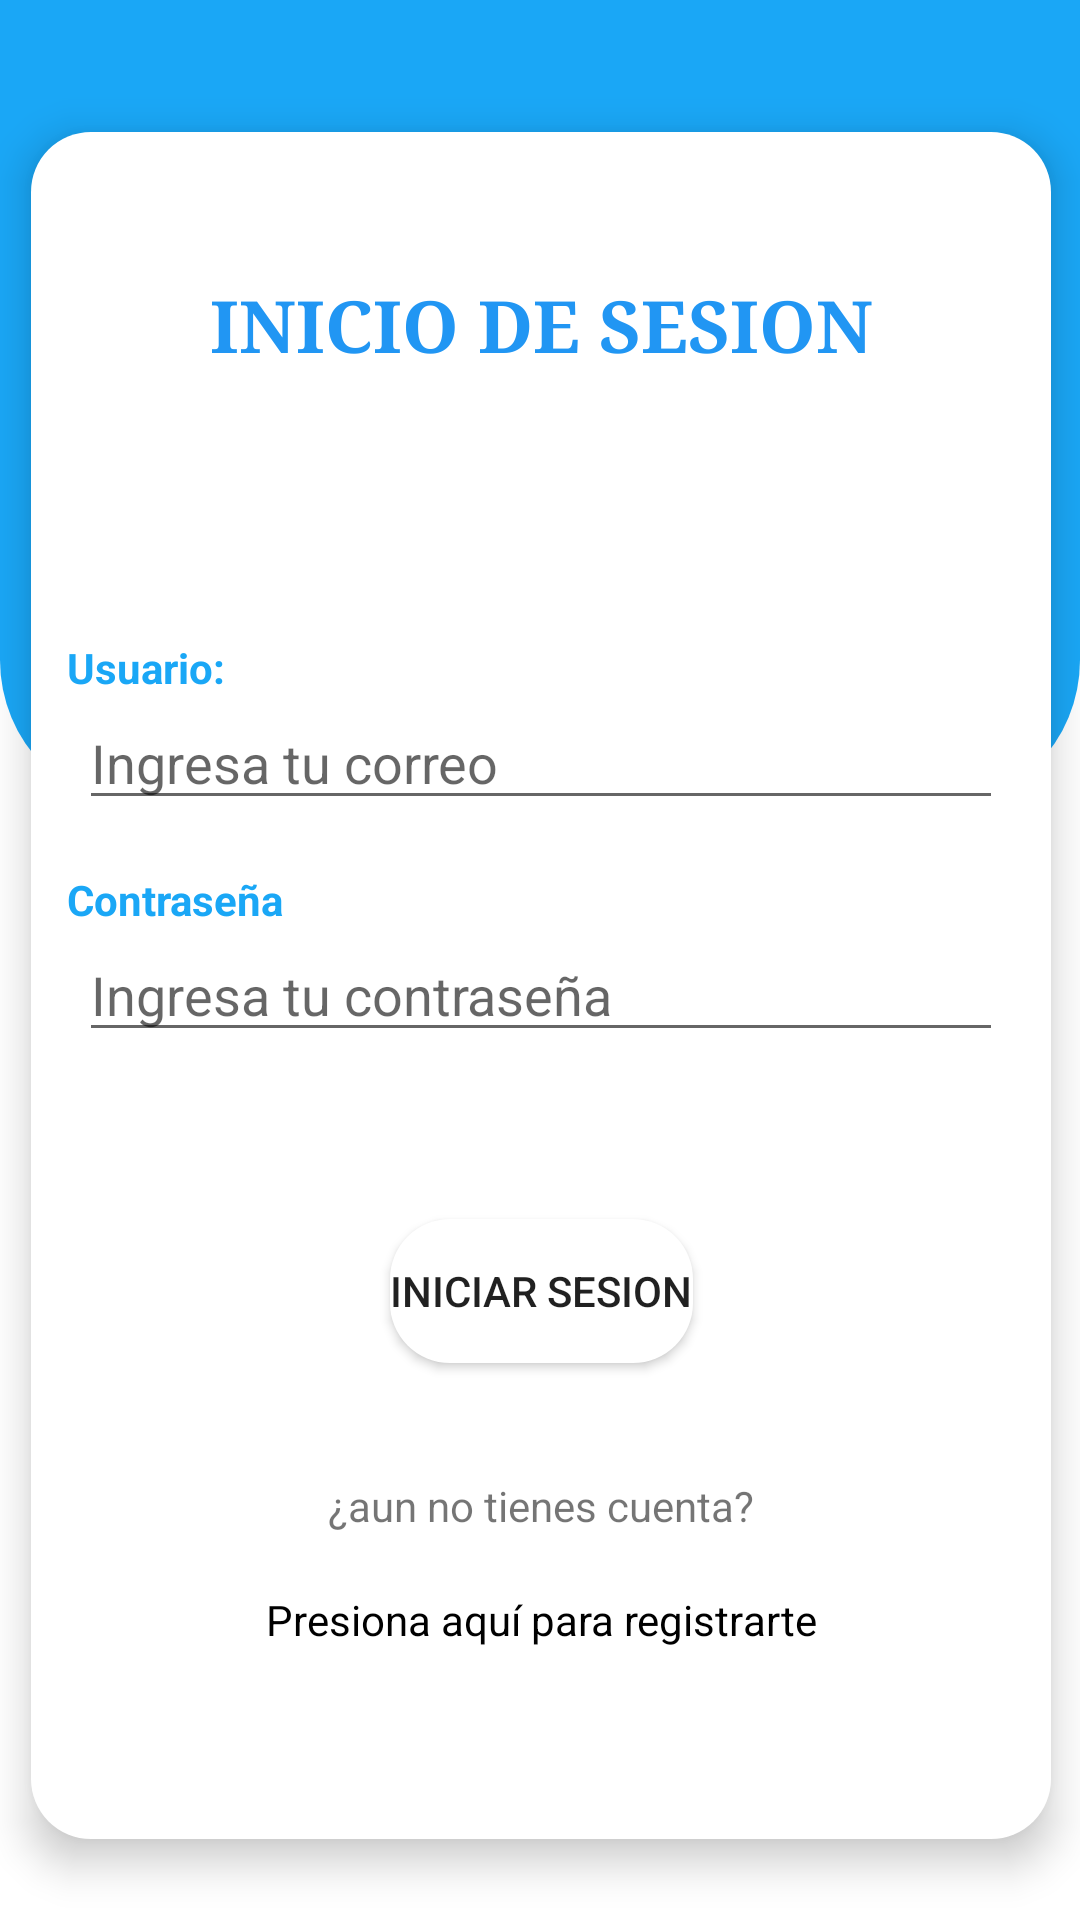

Android layout source for this screen:
<!-- AndroidManifest.xml: application theme Theme.Educatioapp.NoActionBar -->
<!-- res/layout/activity_login.xml -->
<?xml version="1.0" encoding="utf-8"?>
<androidx.constraintlayout.widget.ConstraintLayout xmlns:android="http://schemas.android.com/apk/res/android"
    xmlns:app="http://schemas.android.com/apk/res-auto"
    xmlns:tools="http://schemas.android.com/tools"
    android:layout_width="match_parent"
    android:layout_height="match_parent"
    android:background="@color/white">

    <LinearLayout
        android:layout_width="match_parent"
        android:layout_height="270dp"
        android:background="@drawable/blue_nav"
        tools:ignore="MissingConstraints" >

    </LinearLayout>

    <RelativeLayout
        android:id="@+id/relative"
        android:layout_width="340dp"
        android:layout_height="569dp"
        android:layout_margin="16dp"
        android:layout_marginStart="10dp"
        android:layout_marginEnd="10dp"
        android:background="@drawable/rounded"
        android:elevation="8dp"
        app:layout_constraintBottom_toBottomOf="parent"
        app:layout_constraintEnd_toEndOf="parent"
        app:layout_constraintHorizontal_bias="0.483"
        app:layout_constraintStart_toStartOf="parent"
        app:layout_constraintTop_toTopOf="parent"
        app:layout_constraintVertical_bias="0.714">

        <ScrollView
            android:layout_width="match_parent"
            android:layout_height="453dp"
            android:layout_alignParentTop="true"
            android:layout_alignParentBottom="true"
            android:layout_marginTop="48dp"
            android:layout_marginBottom="0dp"
            android:elevation="10dp">


            <androidx.constraintlayout.widget.ConstraintLayout
                android:layout_width="match_parent"
                android:layout_height="match_parent">

                <TextView
                    android:id="@+id/enlace_registro"
                    android:layout_width="wrap_content"
                    android:layout_height="wrap_content"
                    android:layout_marginTop="19dp"
                    android:autoLink="web"
                    android:textColor="@color/black"
                    android:text="Presiona aquí para registrarte"
                    android:clickable="true"
                    app:layout_constraintEnd_toEndOf="parent"
                    app:layout_constraintStart_toStartOf="parent"
                    app:layout_constraintTop_toBottomOf="@+id/enlace_registrod" />


                <TextView
                    android:id="@+id/enlace_registrod"
                    android:layout_width="wrap_content"
                    android:layout_height="wrap_content"
                    android:layout_marginTop="38dp"
                    android:autoLink="web"
                    android:text="¿aun no tienes cuenta?"
                    app:layout_constraintEnd_toEndOf="parent"
                    app:layout_constraintStart_toStartOf="parent"
                    app:layout_constraintTop_toBottomOf="@+id/bottonInicioDeSesion" />


                <Button
                    android:id="@+id/bottonInicioDeSesion"
                    android:layout_width="wrap_content"
                    android:layout_height="wrap_content"
                    android:layout_marginTop="97dp"
                    android:background="@drawable/rounded"
                    android:text="Iniciar Sesion"
                    app:layout_constraintEnd_toEndOf="parent"
                    app:layout_constraintStart_toStartOf="parent"
                    app:layout_constraintTop_toTopOf="@+id/editTextNumberPassword" />

                <EditText
                    android:id="@+id/editTextTextEmailAddress"
                    android:layout_width="0dp"
                    android:layout_height="wrap_content"
                    android:layout_marginStart="16dp"
                    android:layout_marginTop="140dp"
                    android:layout_marginEnd="16dp"
                    android:ems="10"
                    android:hint="Ingresa tu correo"
                    android:inputType="textEmailAddress"
                    app:layout_constraintEnd_toEndOf="parent"
                    app:layout_constraintHorizontal_bias="0.262"
                    app:layout_constraintStart_toStartOf="parent"
                    app:layout_constraintTop_toTopOf="parent" />

                <EditText
                    android:id="@+id/editTextNumberPassword"
                    android:layout_width="0dp"
                    android:layout_height="wrap_content"
                    android:layout_marginStart="16dp"
                    android:layout_marginTop="36dp"
                    android:layout_marginEnd="16dp"
                    android:ems="10"
                    android:hint="Ingresa tu contraseña"
                    android:inputType="text|textPassword"
                    app:layout_constraintEnd_toEndOf="parent"
                    app:layout_constraintHorizontal_bias="0.262"
                    app:layout_constraintStart_toStartOf="parent"
                    app:layout_constraintTop_toBottomOf="@+id/editTextTextEmailAddress" />

                <TextView
                    android:id="@+id/textView"
                    android:layout_width="wrap_content"
                    android:layout_height="wrap_content"
                    android:layout_marginStart="12dp"
                    android:backgroundTint="#3F51B5"
                    android:text="Usuario:"
                    android:textColor="@color/principal"
                    android:textStyle="bold"
                    app:layout_constraintBottom_toTopOf="@+id/editTextTextEmailAddress"
                    app:layout_constraintStart_toStartOf="parent" />

                <TextView
                    android:layout_width="wrap_content"
                    android:layout_height="wrap_content"
                    android:layout_marginStart="12dp"
                    android:text="Contraseña"
                    android:textColor="@color/principal"
                    android:textStyle="bold"
                    app:layout_constraintBottom_toTopOf="@+id/editTextNumberPassword"
                    app:layout_constraintStart_toStartOf="parent" />

                <TextView
                    android:id="@+id/textView3"
                    android:layout_width="wrap_content"
                    android:layout_height="wrap_content"
                    android:fontFamily="serif"
                    android:text="INICIO DE SESION"
                    android:textAlignment="center"
                    android:textColor="#2196F3"
                    android:textSize="24sp"
                    android:textStyle="bold"
                    app:layout_constraintEnd_toEndOf="parent"
                    app:layout_constraintStart_toStartOf="parent"
                    app:layout_constraintTop_toTopOf="parent" />

            </androidx.constraintlayout.widget.ConstraintLayout>
        </ScrollView>

    </RelativeLayout>

</androidx.constraintlayout.widget.ConstraintLayout>
<!-- resources referenced by this layout -->
<resources>
  <color name="black">#FF000000</color>
  <color name="principal">#1AA7F6</color>
  <color name="white">#FFFFFFFF</color>
  <!-- drawable blue_nav (drawable) -->
  <?xml version="1.0" encoding="utf-8"?>
  <shape xmlns:android="http://schemas.android.com/apk/res/android"
      android:shape="rectangle">
  
      
      <solid android:color="@color/principal" /> 
  
      
      <corners android:bottomRightRadius="50dp" android:bottomLeftRadius="50dp" /> 
      <padding
          android:left="8dp"
          android:top="8dp"
          android:right="8dp"
          android:bottom="8dp" /> 
  </shape>
  <!-- drawable rounded (drawable) -->
  <?xml version="1.0" encoding="utf-8"?>
  <shape xmlns:android="http://schemas.android.com/apk/res/android">
      <corners android:radius="20dp" /> 
      <solid android:color="@color/white" /> 
  </shape>
  <style name="Theme.Educatioapp.NoActionBar">
          <item name="windowActionBar">false</item>
          <item name="windowNoTitle">true</item>
      </style>
</resources>
